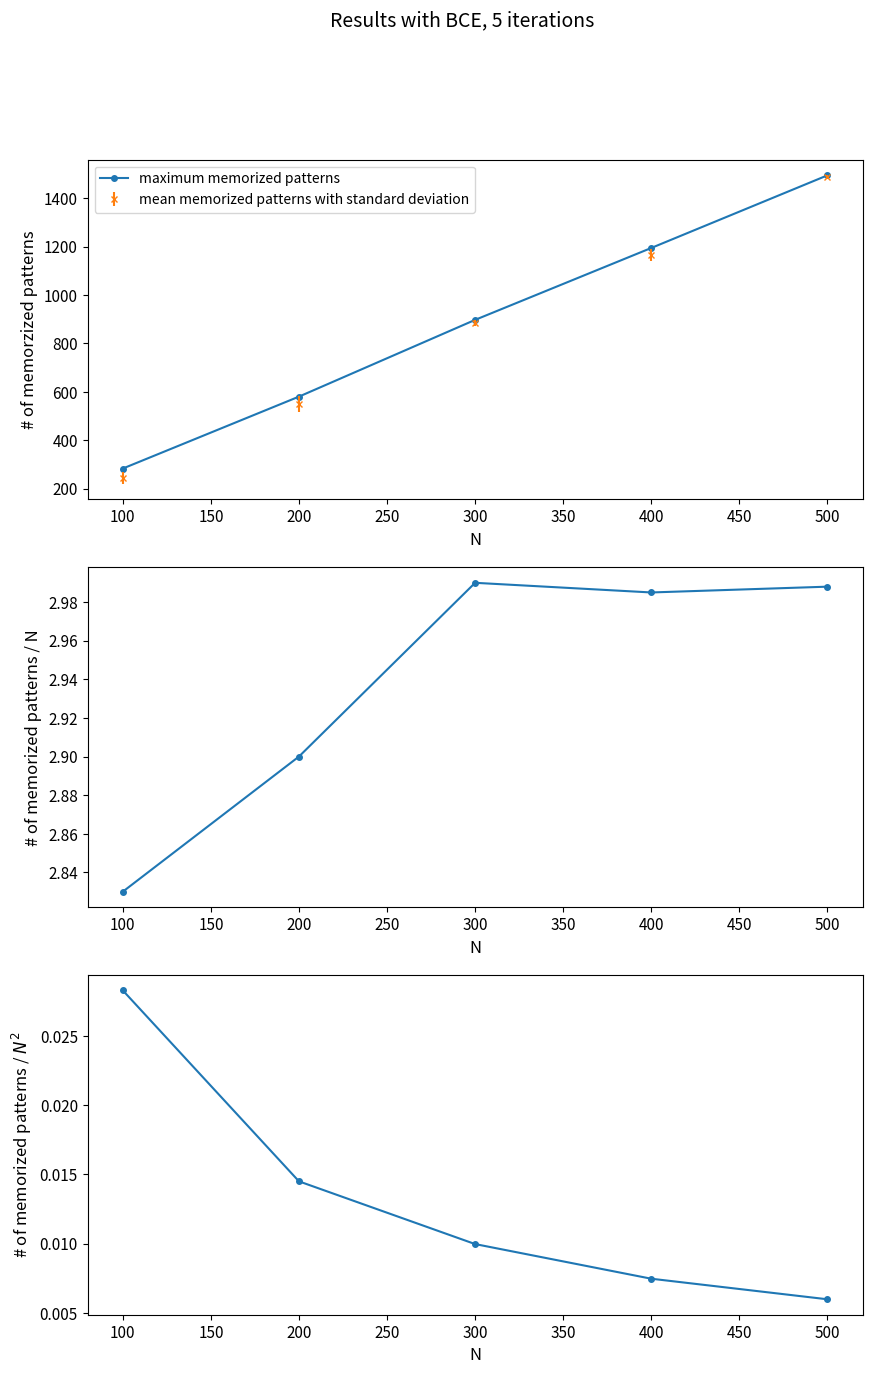
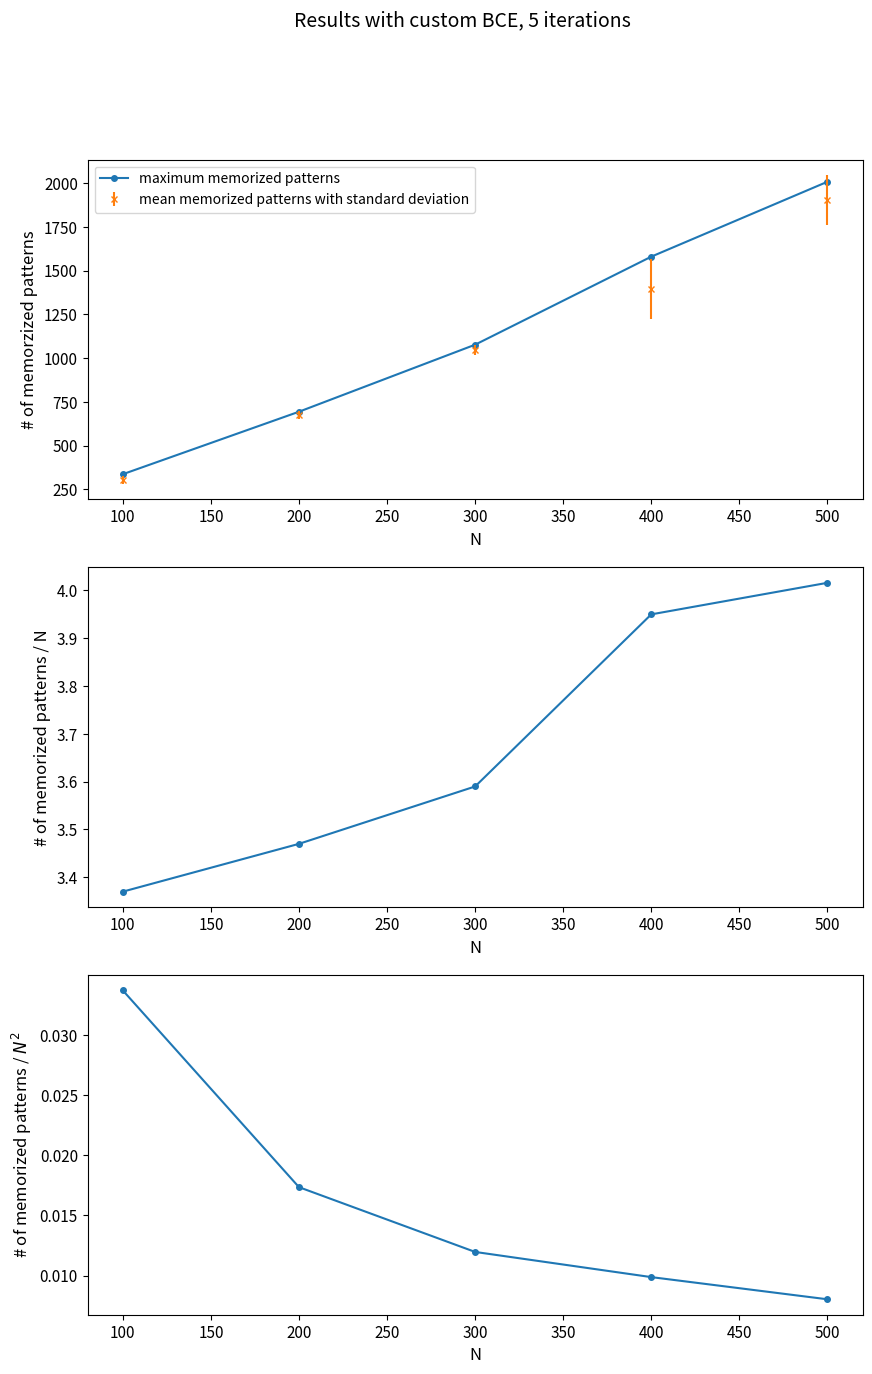
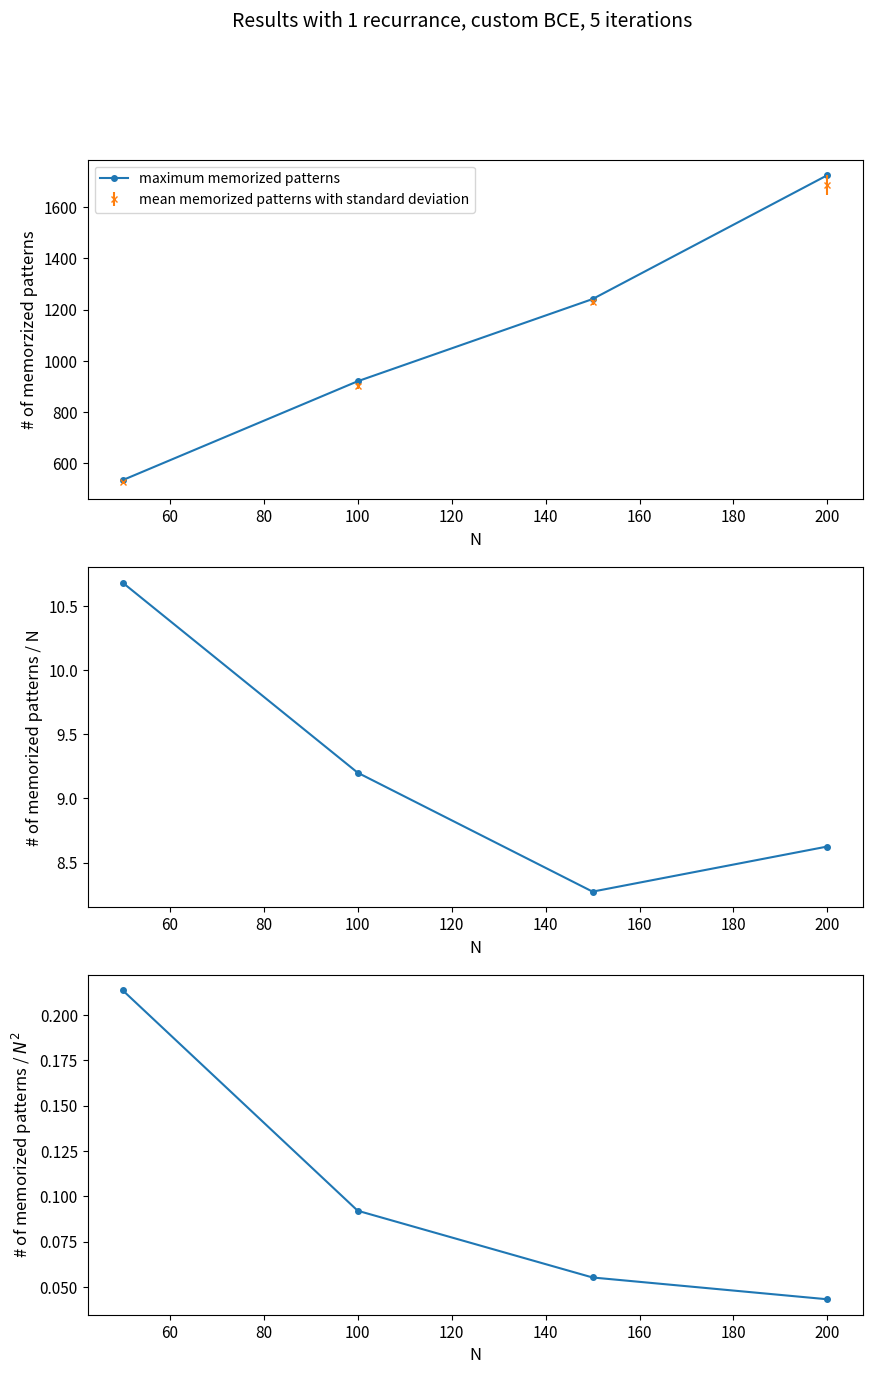
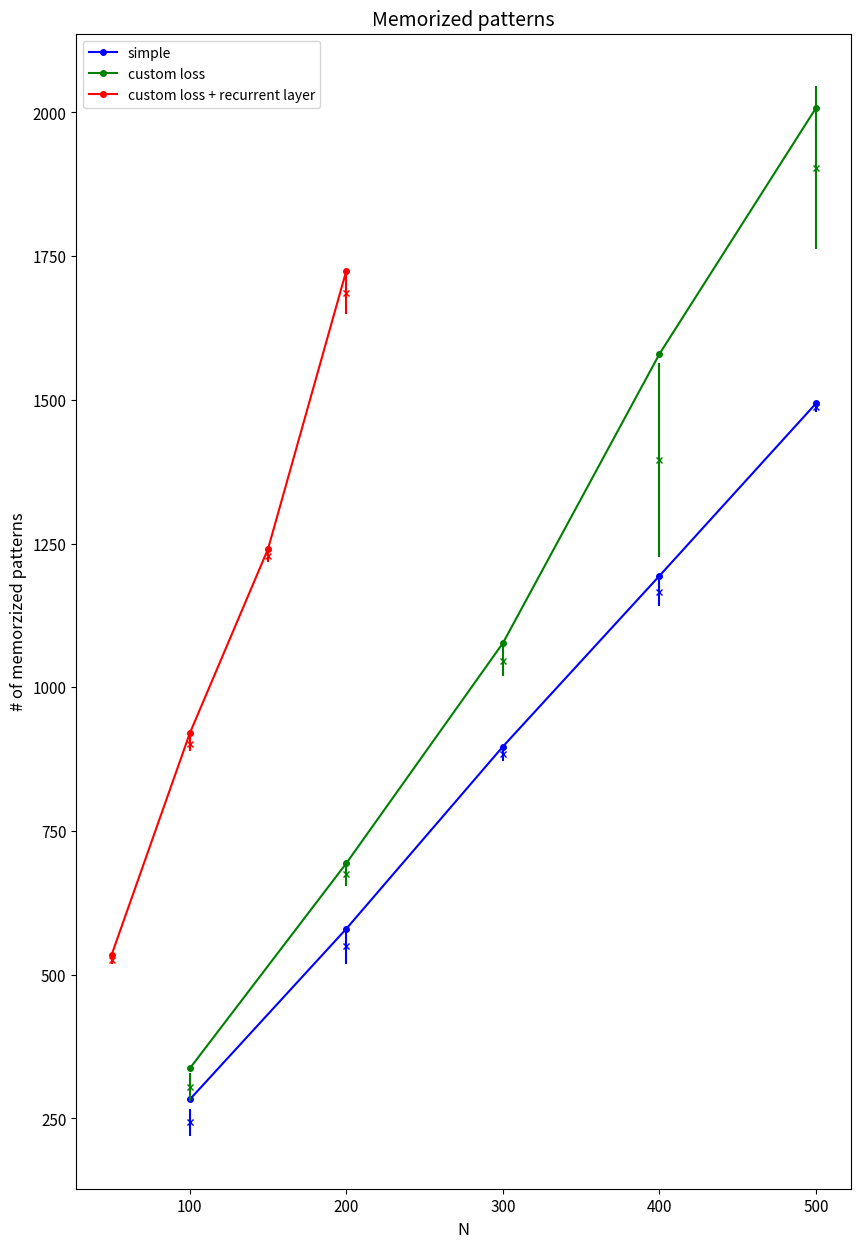
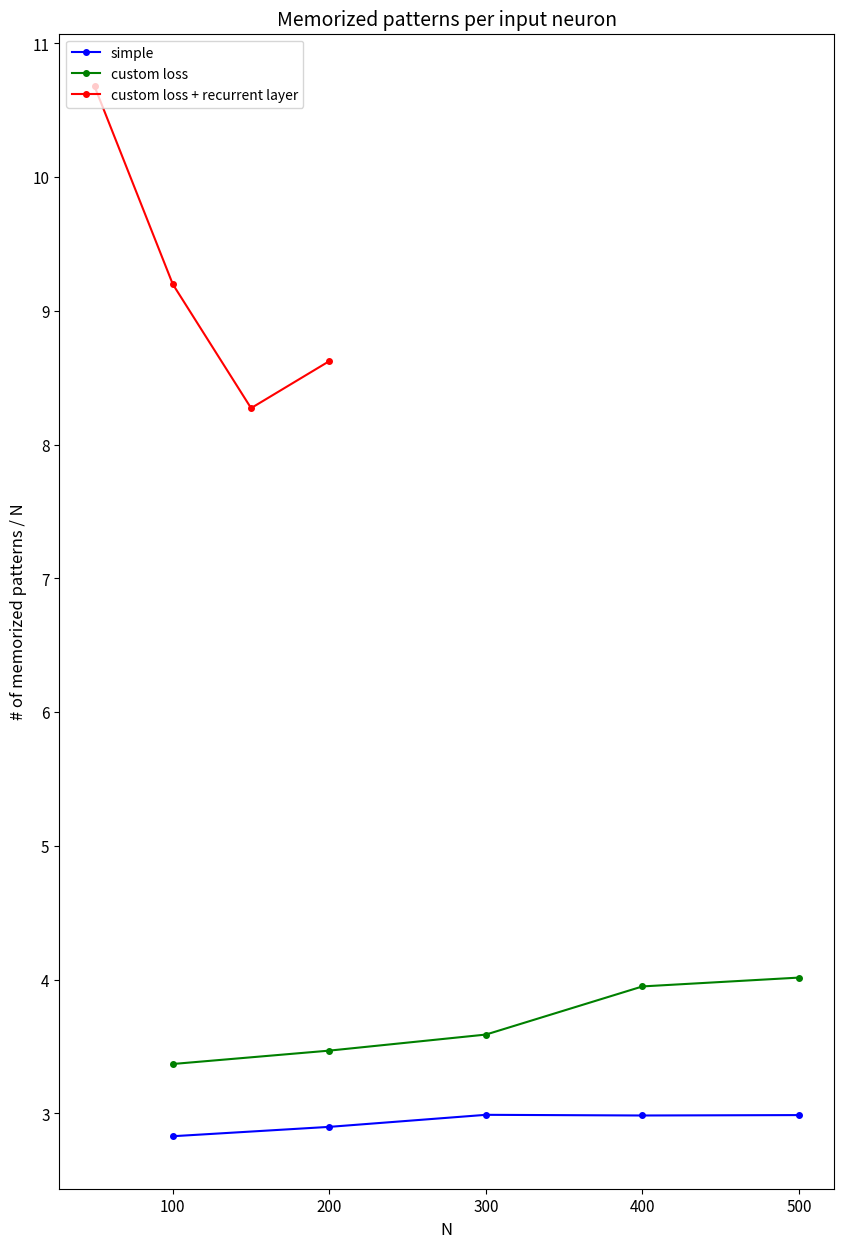
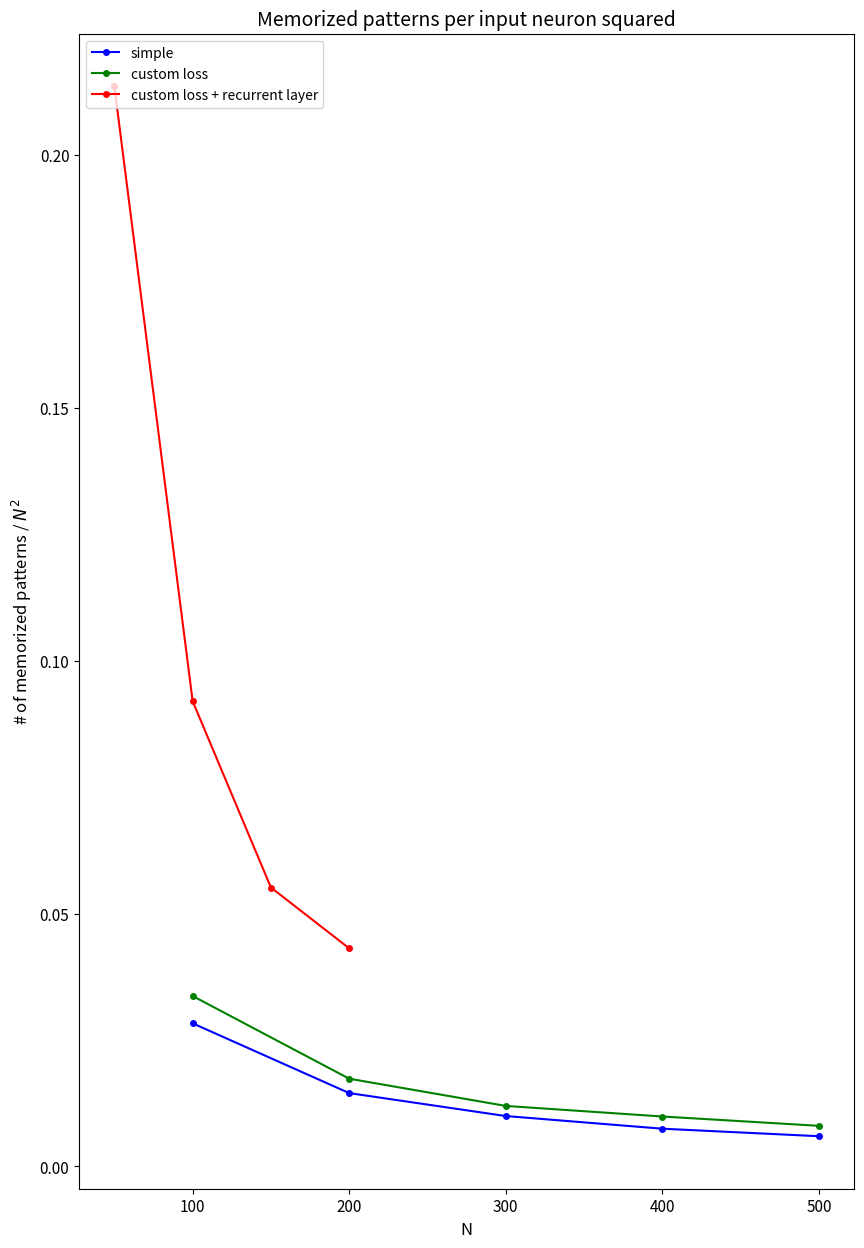

Python code for these plots, in order:
# -*- coding: utf-8 -*-
"""
Created on Sun Nov 26 17:12:11 2023

[redacted]
"""

import matplotlib.pyplot as plt
import sys

variance_iterations = 5

#  simple loss
# at N200 i increased best_loss - avg_loss from < 10 ** -4 to < 10**-5
# N =                  [10, 20, 30, 40, 50, 75 , 100, 200, 250, 400, 600, 800, 1000, 2000 ]
# number_of_patterns = [10, 30, 50, 70, 90, 160, 260, 520, 610, 975, 1280, 1720, 2030, 2500 ]

############### simple loss ############
sparsity = 0.1

N_simple = []
number_of_patterns_simple = []
mean_of_patterns_simple = []
std_simple = []
dataset_size = []

N_simple.append(100)
number_of_patterns_simple.append(283)
mean_of_patterns_simple.append(243)
std_simple.append(23.95)
dataset_size.append(300)

N_simple.append(200)
number_of_patterns_simple.append(580)
mean_of_patterns_simple.append(550)
std_simple.append(32)
dataset_size.append(600)

N_simple.append(300)
number_of_patterns_simple.append(897)
mean_of_patterns_simple.append(883.8)
std_simple.append(11.95)
dataset_size.append(900)

N_simple.append(400)
number_of_patterns_simple.append(1194)
mean_of_patterns_simple.append(1165.6)
std_simple.append(23.56)
dataset_size.append(1200)

N_simple.append(500)
number_of_patterns_simple.append(1494)
mean_of_patterns_simple.append(1486.8)
std_simple.append(7.93)
dataset_size.append(1500)

plt.close("all")
plt.figure(figsize=(10,15))
plt.subplot(3, 1, 1)
plt.suptitle("Results with BCE, {} iterations".format(variance_iterations), fontsize=14)
plt.plot(N_simple, number_of_patterns_simple, marker = 'o', ms = 4, label="maximum memorized patterns")
plt.errorbar(N_simple, mean_of_patterns_simple, std_simple, linestyle='None', marker = 'x', ms = 4, label="mean memorized patterns with standard deviation")
plt.legend(loc="upper left")
# plt.title("", fontsize=14)
plt.ylabel("# of memorzized patterns", fontsize=12)
plt.xlabel("N", fontsize=12)
plt.tick_params(axis='both', labelsize=11)

plt.subplot(3, 1, 2)
plt.plot(N_simple, [i / j for i, j in zip(number_of_patterns_simple, N_simple)], marker = 'o', ms = 4)
# plt.title("", fontsize=14)
plt.ylabel("# of memorized patterns / N", fontsize=12)
plt.xlabel("N", fontsize=12)
plt.tick_params(axis='both', labelsize=11)

plt.subplot(3, 1, 3)
plt.plot(N_simple, [i / j**2 for i, j in zip(number_of_patterns_simple, N_simple)], marker = 'o', ms = 4)
# plt.title("", fontsize=14)
plt.ylabel("# of memorized patterns / $N^2$", fontsize=12)
plt.xlabel("N", fontsize=12)
plt.tick_params(axis='both', labelsize=11)
plt.savefig("bceResult" + ".png")

# sys.exit()

##### custom loss ###############
tolerance = 0.1
sparsity = 0.1
N_custom_loss = []
number_of_patterns_custom_loss = []
mean_of_patterns_custom_loss = []
std_custom_loss = []
dataset_size = []

N_custom_loss.append(100)
number_of_patterns_custom_loss.append(337)
mean_of_patterns_custom_loss.append(305)
std_custom_loss.append(24)
dataset_size.append(350)

N_custom_loss.append(200)
number_of_patterns_custom_loss.append(694)
mean_of_patterns_custom_loss.append(674.8)
std_custom_loss.append(20.7)
dataset_size.append(700)

N_custom_loss.append(300)
number_of_patterns_custom_loss.append(1077)
mean_of_patterns_custom_loss.append(1046)
std_custom_loss.append(26.56)
dataset_size.append(1100)

N_custom_loss.append(400)
number_of_patterns_custom_loss.append(1580)
mean_of_patterns_custom_loss.append(1395.2)
std_custom_loss.append(169)
dataset_size.append(1600)
# !!! mit viel mehr epochs kann man manchmal noch 100 weiter rauf gehn, aber es wird immer schwueriger
#  1500/200 auf 1600/600...

N_custom_loss.append(500)
number_of_patterns_custom_loss.append(2008)
mean_of_patterns_custom_loss.append(1904)
std_custom_loss.append(141.7)
dataset_size.append(2100)
# !!! 500 epochs... mby gehn 100 patterns mehr
#  hab jetzt 700 epochen mit 2100 ds gemacht... besser, aber 100 von 2100 nicht erkannt

plt.figure(figsize=(10,15))
plt.subplot(3, 1, 1)
plt.suptitle("Results with custom BCE, {} iterations".format(variance_iterations), fontsize=14)
plt.plot(N_custom_loss, number_of_patterns_custom_loss, marker = 'o', ms = 4, label="maximum memorized patterns")
plt.errorbar(N_custom_loss, mean_of_patterns_custom_loss, std_custom_loss, linestyle='None', marker = 'x', ms = 4, label="mean memorized patterns with standard deviation")
plt.legend(loc="upper left")
# plt.title("", fontsize=14)
plt.ylabel("# of memorzized patterns", fontsize=12)
plt.xlabel("N", fontsize=12)
plt.tick_params(axis='both', labelsize=11)

plt.subplot(3, 1, 2)
plt.plot(N_custom_loss, [i / j for i, j in zip(number_of_patterns_custom_loss, N_custom_loss)], marker = 'o', ms = 4)
# plt.title("", fontsize=14)
plt.ylabel("# of memorized patterns / N", fontsize=12)
plt.xlabel("N", fontsize=12)
plt.tick_params(axis='both', labelsize=11)

plt.subplot(3, 1, 3)
plt.plot(N_custom_loss, [i / j**2 for i, j in zip(number_of_patterns_custom_loss, N_custom_loss)], marker = 'o', ms = 4)
# plt.title("", fontsize=14)
plt.ylabel("# of memorized patterns / $N^2$", fontsize=12)
plt.xlabel("N", fontsize=12)
plt.tick_params(axis='both', labelsize=11)
plt.savefig("customBceResult" + ".png")




##### recurrent layer + custom loss ###############
recurrances = 1
N_recurrent = []
number_of_patterns_recurrent = []
mean_of_patterns_recurrent = []
std_recurrent = []
dataset_size = []

N_recurrent.append(50)
number_of_patterns_recurrent.append(534)
mean_of_patterns_recurrent.append(524.8)
std_recurrent.append(6.18)
dataset_size.append(550)

N_recurrent.append(100)
number_of_patterns_recurrent.append(920)
mean_of_patterns_recurrent.append(902.2)
std_recurrent.append(12.5)
dataset_size.append(1000)

N_recurrent.append(150)
number_of_patterns_recurrent.append(1241)
mean_of_patterns_recurrent.append(1228)
std_recurrent.append(9.27)
dataset_size.append(1300)

N_recurrent.append(200)
number_of_patterns_recurrent.append(1725)
mean_of_patterns_recurrent.append(1686.67)
std_recurrent.append(37.93)
dataset_size.append(2000)

plt.figure(figsize=(10,15))
plt.subplot(3, 1, 1)
plt.suptitle("Results with {} recurrance, custom BCE, {} iterations".format(recurrances, variance_iterations), fontsize=14)
plt.plot(N_recurrent, number_of_patterns_recurrent, marker = 'o', ms = 4, label="maximum memorized patterns")
plt.errorbar(N_recurrent, mean_of_patterns_recurrent, std_recurrent, linestyle='None', marker = 'x', ms = 4, label="mean memorized patterns with standard deviation")
plt.legend(loc="upper left")
# plt.title("", fontsize=14)
plt.ylabel("# of memorzized patterns", fontsize=12)
plt.xlabel("N", fontsize=12)
plt.tick_params(axis='both', labelsize=11)

plt.subplot(3, 1, 2)
plt.plot(N_recurrent, [i / j for i, j in zip(number_of_patterns_recurrent, N_recurrent)], marker = 'o', ms = 4)
# plt.title("", fontsize=14)
plt.ylabel("# of memorized patterns / N", fontsize=12)
plt.xlabel("N", fontsize=12)
plt.tick_params(axis='both', labelsize=11)

plt.subplot(3, 1, 3)
plt.plot(N_recurrent, [i / j**2 for i, j in zip(number_of_patterns_recurrent, N_recurrent)], marker = 'o', ms = 4)
# plt.title("", fontsize=14)
plt.ylabel("# of memorized patterns / $N^2$", fontsize=12)
plt.xlabel("N", fontsize=12)
plt.tick_params(axis='both', labelsize=11)
plt.savefig("customBceRecurrenceResult" + ".png")



# combined plot
plt.figure(figsize=(10,15))
plt.plot(N_simple, number_of_patterns_simple, marker = 'o', ms = 4, label="simple", color='blue')
plt.errorbar(N_simple, mean_of_patterns_simple, std_simple, linestyle='None', marker = 'x', ms = 4, color='blue')
plt.plot(N_custom_loss, number_of_patterns_custom_loss, marker = 'o', ms = 4, label="custom loss", color='green')
plt.errorbar(N_custom_loss, mean_of_patterns_custom_loss, std_custom_loss, linestyle='None', marker = 'x', ms = 4, color='green')
plt.plot(N_recurrent, number_of_patterns_recurrent, marker = 'o', ms = 4, label="custom loss + recurrent layer", color='red')
plt.errorbar(N_recurrent, mean_of_patterns_recurrent, std_recurrent, linestyle='None', marker = 'x', ms = 4, color='red')
plt.legend(loc="upper left")
plt.title("Memorized patterns", fontsize=14)
plt.ylabel("# of memorzized patterns", fontsize=12)
plt.xlabel("N", fontsize=12)
plt.tick_params(axis='both', labelsize=11)
plt.savefig("combinedMemorizedPatterns" + ".png")

plt.figure(figsize=(10,15))
plt.plot(N_simple, [i / j for i, j in zip(number_of_patterns_simple, N_simple)], marker = 'o', ms = 4, label='simple', color='blue')
plt.plot(N_custom_loss, [i / j for i, j in zip(number_of_patterns_custom_loss, N_custom_loss)], marker = 'o', ms = 4, label='custom loss', color='green')
plt.plot(N_recurrent, [i / j for i, j in zip(number_of_patterns_recurrent, N_recurrent)], marker = 'o', ms = 4, label='custom loss + recurrent layer', color='red')
plt.title("Memorized patterns per input neuron", fontsize=14)
plt.legend(loc="upper left")
plt.ylabel("# of memorized patterns / N", fontsize=12)
plt.xlabel("N", fontsize=12)
plt.tick_params(axis='both', labelsize=11)
plt.savefig("combindedPatternPerN" + ".png")

plt.figure(figsize=(10,15))
plt.plot(N_simple, [i / j**2 for i, j in zip(number_of_patterns_simple, N_simple)], marker = 'o', ms = 4, label='simple', color='blue')
plt.plot(N_custom_loss, [i / j**2 for i, j in zip(number_of_patterns_custom_loss, N_custom_loss)], marker = 'o', ms = 4, label='custom loss', color='green')
plt.plot(N_recurrent, [i / j**2 for i, j in zip(number_of_patterns_recurrent, N_recurrent)], marker = 'o', ms = 4, label='custom loss + recurrent layer', color='red')
plt.title("Memorized patterns per input neuron squared", fontsize=14)
plt.legend(loc="upper left")
plt.ylabel("# of memorized patterns / $N^2$", fontsize=12)
plt.xlabel("N", fontsize=12)
plt.tick_params(axis='both', labelsize=11)
plt.savefig("combindedPatternPerN2" + ".png")